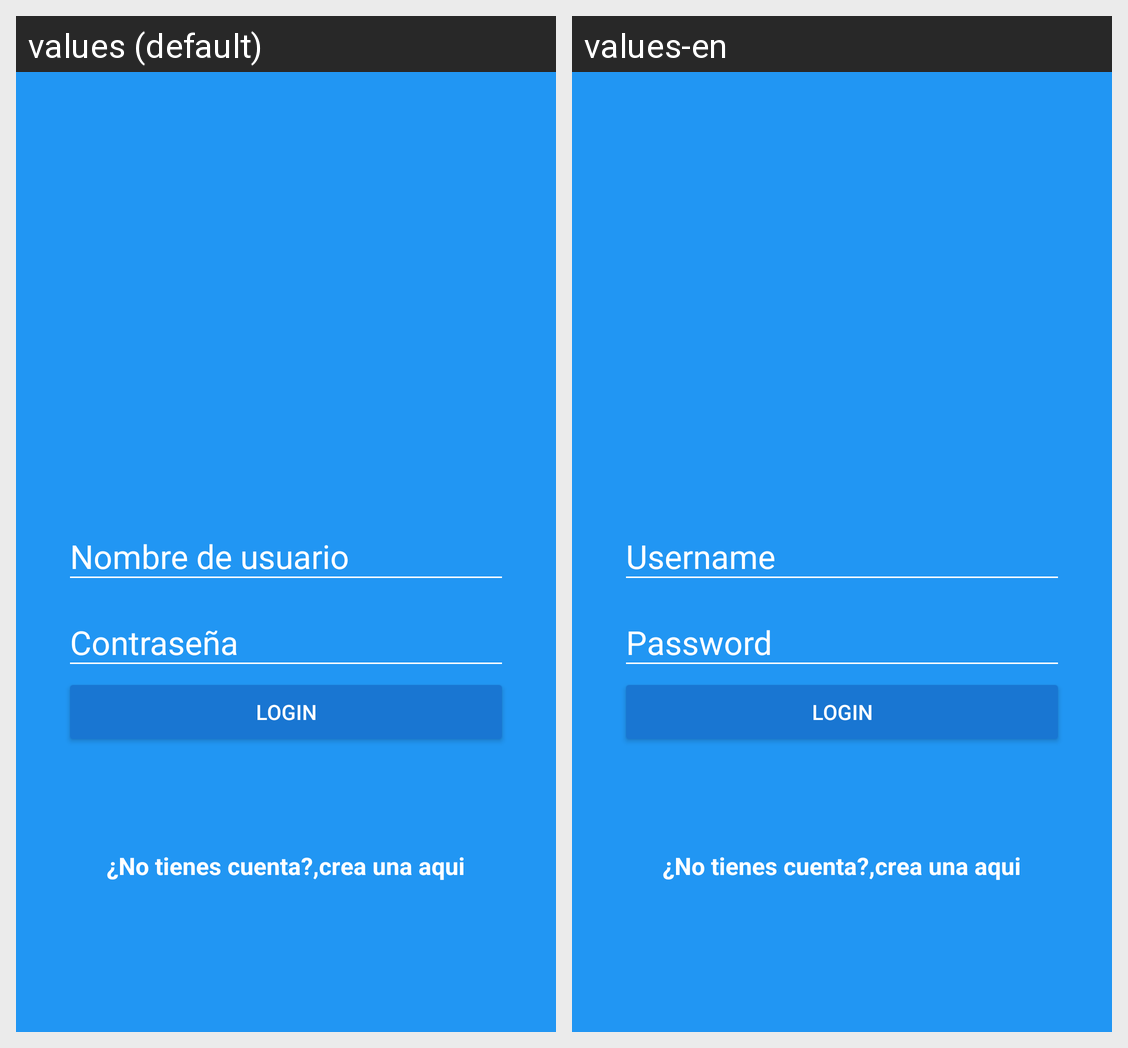

The same Android screen rendered under two of its app's locales, left to right. List the strings drawn on it with the default value and each locale's translation.
Android screen res/layout/activity_login.xml rendered under 2 locales, left to right: values (default), values-en. Device: Nexus 5 (rendered at 1080×1920; each locale shown at half size, 540×960, under a caption strip naming it); theme AppTheme.
Strings drawn on this screen, with the default value and each locale's value (text and hints the layout hard-codes, and strings that could not be matched under every locale, appear in the picture but are not listed):

hint_username
  values: Nombre de usuario
  values-en: Username

hint_password
  values: Contraseña
  values-en: Password

text_button_login
  values: Login
  values-en: Login

dont_have_account
  values: ¿No tienes cuenta?,
  values-en: ¿No tienes cuenta?,

create_here
  values: crea una aqui
  values-en: crea una aqui
